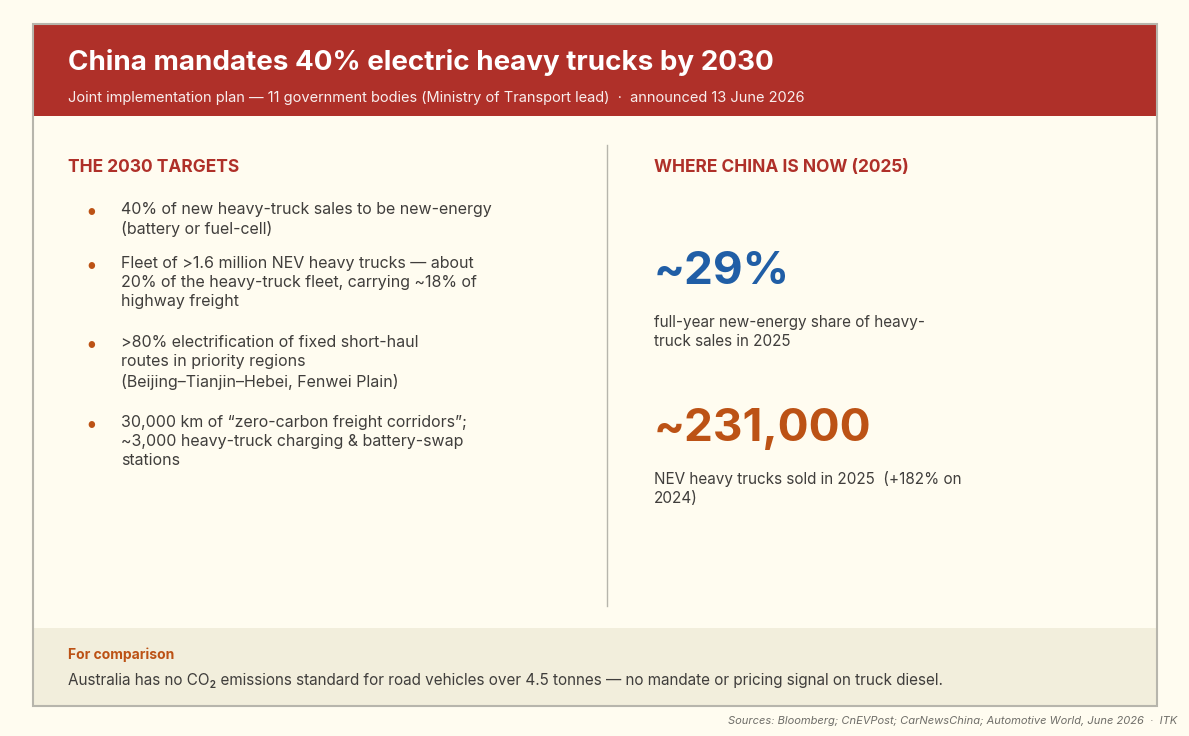

This chart was generated by the following Python code: (Note: this script raises an exception after producing the figure.)
"""
China heavy-truck electrification policy — Flexoki info-box (callout card).

Left: the 2030 targets (joint plan from 11 government bodies, 13 Jun 2026).
Right: where China is now (2025 actuals).

Sources: Bloomberg, CnEVPost, CarNewsChina, Automotive World (June 2026).
Output: itk_articles/media/china_etruck_policy_box.png
"""

import textwrap
from pathlib import Path

import matplotlib.pyplot as plt
from matplotlib.patches import Rectangle

# ---------------------------------------------------------------- Flexoki theme
PAPER, INK, TEXT, MUTED = '#FFFCF0', '#100F0F', '#403E3C', '#6F6E69'
UI, UI_BORDER, TINT = '#E6E4D9', '#B7B5AC', '#F2EEDC'
RED, ORANGE, BLUE, GREEN = '#AF3029', '#BC5215', '#205EA6', '#66800B'

plt.rcParams['font.family'] = 'sans-serif'
plt.rcParams['font.sans-serif'] = [
    'Inter', '-apple-system', 'BlinkMacSystemFont', 'Segoe UI', 'system-ui',
    'Helvetica Neue', 'Arial']

fig, ax = plt.subplots(figsize=(12, 7.4))
fig.patch.set_facecolor(PAPER)
ax.set_facecolor(PAPER)
ax.set_xlim(0, 100)
ax.set_ylim(0, 100)
ax.axis('off')

# --- header band ---
ax.add_patch(Rectangle((2, 85), 96, 13, facecolor=RED, edgecolor='none'))
ax.text(5, 92.6, "China mandates 40% electric heavy trucks by 2030",
        ha='left', va='center', color='white', fontsize=20, fontweight='bold')
ax.text(5, 87.6,
        "Joint implementation plan — 11 government bodies (Ministry of "
        "Transport lead)  ·  announced 13 June 2026",
        ha='left', va='center', color='white', fontsize=10.5, alpha=0.92)

# --- bottom comparison strip ---
ax.add_patch(Rectangle((2, 2), 96, 11, facecolor=TINT, edgecolor='none'))
ax.text(5, 9.2, 'For comparison', ha='left', va='center', color=ORANGE,
        fontsize=10, fontweight='bold')
ax.text(5, 5.6,
        "Australia has no CO₂ emissions standard for road vehicles over "
        "4.5 tonnes — no mandate or pricing signal on truck diesel.",
        ha='left', va='center', color=TEXT, fontsize=11)

# --- outer border + column divider ---
ax.add_patch(Rectangle((2, 2), 96, 96, facecolor='none',
                       edgecolor=UI_BORDER, linewidth=1.5))
ax.plot([51, 51], [16, 81], color=UI_BORDER, linewidth=1)

# ============================================================ LEFT: the targets
ax.text(5, 79, 'THE 2030 TARGETS', ha='left', va='top', color=RED,
        fontsize=12.5, fontweight='bold')

bullets = [
    "40% of new heavy-truck sales to be new-energy (battery or fuel-cell)",
    "Fleet of >1.6 million NEV heavy trucks — about 20% of the heavy-truck "
    "fleet, carrying ~18% of highway freight",
    ">80% electrification of fixed short-haul routes in priority regions "
    "(Beijing–Tianjin–Hebei, Fenwei Plain)",
    "30,000 km of “zero-carbon freight corridors”; ~3,000 heavy-truck "
    "charging & battery-swap stations",
]

y = 73
for b in bullets:
    ax.text(6.5, y, '•', ha='left', va='top', color=ORANGE, fontsize=15,
            fontweight='bold')
    lines = textwrap.wrap(b, width=46)
    ax.text(9.5, y, '\n'.join(lines), ha='left', va='top', color=TEXT,
            fontsize=11.5, linespacing=1.35)
    y -= 4.0 + 3.6 * (len(lines) - 1)

# ===================================================== RIGHT: where China is now
ax.text(55, 79, 'WHERE CHINA IS NOW (2025)', ha='left', va='top', color=RED,
        fontsize=12.5, fontweight='bold')

stats = [
    ('~29%', BLUE, 'full-year new-energy share of heavy-truck sales in 2025'),
    ('~231,000', ORANGE, 'NEV heavy trucks sold in 2025  (+182% on 2024)'),
]

y = 66
for num, col, desc in stats:
    ax.text(55, y, num, ha='left', va='top', color=col, fontsize=33,
            fontweight='bold')
    ax.text(55, y - 9.0, '\n'.join(textwrap.wrap(desc, width=40)),
            ha='left', va='top', color=TEXT, fontsize=11, linespacing=1.3)
    y -= 22

# --- attribution ---
fig.text(0.985, 0.012,
         "Sources: Bloomberg; CnEVPost; CarNewsChina; Automotive World, "
         "June 2026  ·  ITK",
         ha='right', va='bottom', color=MUTED, fontsize=8, style='italic')

plt.tight_layout()
OUT = Path(__file__).resolve().parent.parent / 'media' / 'china_etruck_policy_box.png'
plt.savefig(OUT, dpi=150, facecolor=PAPER, edgecolor='none', bbox_inches='tight')
print(f'saved {OUT}')
